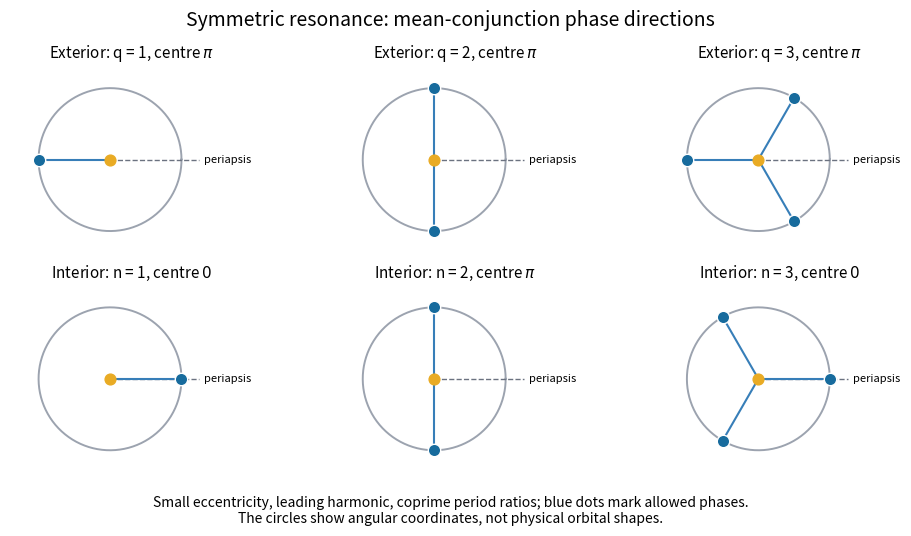

Recreate this plot in Python.
"""Original mean-phase geometry; output an opaque PNG in the current directory."""
import numpy as np
import matplotlib
matplotlib.use("Agg")
import matplotlib.pyplot as plt
from pathlib import Path

def main():
    fig, axes = plt.subplots(2, 3, figsize=(10, 5.4), dpi=100, facecolor="white")
    exterior = [[np.pi], [np.pi/2, 3*np.pi/2], [np.pi/3, np.pi, 5*np.pi/3]]
    interior = [[0], [np.pi/2, 3*np.pi/2], [0, 2*np.pi/3, 4*np.pi/3]]
    circle = np.linspace(0, 2*np.pi, 400)
    for row, phase_sets in enumerate([exterior, interior]):
        for col, phases in enumerate(phase_sets):
            ax = axes[row, col]
            ax.plot(np.cos(circle), np.sin(circle), color="#9ca3af", lw=1.4)
            ax.scatter([0], [0], color="#e9ab24", s=60, zorder=3)
            ax.plot([0, 1.25], [0, 0], "--", color="#6b7280", lw=1)
            ax.text(1.32, 0, "periapsis", ha="left", va="center", fontsize=8)
            for phase in phases:
                x, y = np.cos(phase), np.sin(phase)
                ax.plot([0, x], [0, y], color="#377eb8", lw=1.5)
                ax.scatter([x], [y], s=80, color="#176b9d", edgecolor="white", zorder=4)
            angle = r"$\pi$" if row == 0 or col == 1 else r"$0$"
            order = "q" if row == 0 else "n"
            kind = "Exterior" if row == 0 else "Interior"
            ax.set_title(f"{kind}: {order} = {col+1}, centre {angle}", fontsize=11)
            ax.set_xlim(-1.4, 2.0); ax.set_ylim(-1.3, 1.3)
            ax.set_aspect("equal"); ax.axis("off")
    fig.suptitle("Symmetric resonance: mean-conjunction phase directions", fontsize=14, y=.985)
    fig.text(.5, .035, "Small eccentricity, leading harmonic, coprime period ratios; blue dots mark allowed phases.\nThe circles show angular coordinates, not physical orbital shapes.", ha="center", fontsize=10)
    fig.subplots_adjust(left=.025, right=.985, top=.88, bottom=.13, hspace=.18, wspace=.04)
    fig.savefig(Path.cwd()/"2017-iii-paper-316-resonance-conjunctions.png", dpi=100, facecolor="white", transparent=False)
    plt.close(fig)

if __name__ == "__main__":
    main()
